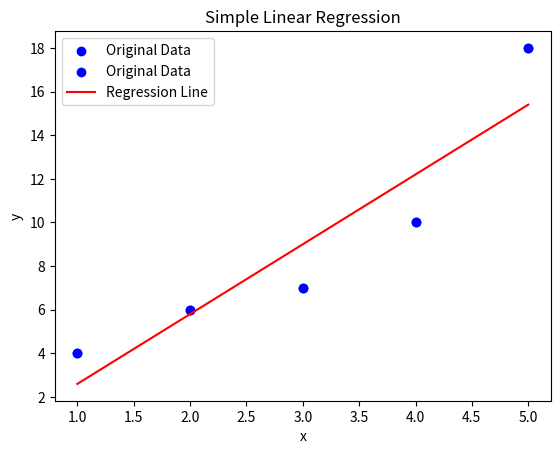

The script that saved this image:
import matplotlib.pyplot as plt
import numpy as np


def generate_data():
    """
    生成一元线性回归的示例数据
    :return: 自变量 x 和因变量 y
    """
    # 定义给定的五个点
    x = np.array([1, 2, 3, 4, 5])
    y = np.array([4, 6, 7, 10, 18])

    # 绘制原始数据点图
    plt.scatter(x, y, color='b', label='Original Data')
    plt.xlabel('x')
    plt.ylabel('y')
    plt.title('Original Data Points')
    plt.legend()
    plt.show()

    return x, y


def calculate_mean(data):
    """
    计算数据的均值
    :param data: 输入的数据数组
    :return: 数据的均值
    """
    return sum(data) / len(data)


def calculate_slope(x, y, x_mean, y_mean):
    """
    计算一元线性回归的斜率
    :param x: 自变量数组
    :param y: 因变量数组
    :param x_mean: 自变量的均值
    :param y_mean: 因变量的均值
    :return: 斜率
    """
    # 检查输入的 x 和 y 数组长度是否一致
    if len(x) != len(y):
        raise ValueError("输入的 x 和 y 数组长度必须相同。")

    # 初始化分子和分母的值为 0
    numerator = 0
    denominator = 0

    # 遍历 x 和 y 数组中的每个元素
    for i in range(len(x)):
        # 计算 x[i] 与 x_mean 的差值
        x_diff = x[i] - x_mean
        # 计算 y[i] 与 y_mean 的差值
        y_diff = y[i] - y_mean

        # 计算 (x[i] - x_mean) * (y[i] - y_mean) 并累加到分子上
        numerator += x_diff * y_diff
        # 通过乘法实现平方，计算 (x[i] - x_mean) ^2 并累加到分母上
        denominator += x_diff * x_diff

    # 检查分母是否为 0，如果为 0 则无法计算斜率，抛出异常
    if denominator == 0:
        raise ValueError("分母为 0，无法计算斜率。")

    # 返回斜率，即分子除以分母
    return numerator / denominator



def calculate_intercept(x_mean, y_mean, slope):
    """
    计算一元线性回归的截距
    :param x_mean: 自变量的均值
    :param y_mean: 因变量的均值
    :param slope: 斜率
    :return: 截距
    """
    return y_mean - slope * x_mean


def simple_linear_regression(x, y):
    """
    执行一元线性回归
    :param x: 自变量数组
    :param y: 因变量数组
    :return: 斜率和截距
    """
    x_mean = calculate_mean(x)
    y_mean = calculate_mean(y)
    slope = calculate_slope(x, y, x_mean, y_mean)
    intercept = calculate_intercept(x_mean, y_mean, slope)
    return slope, intercept


def predict(x, slope, intercept):
    """
    根据一元线性回归模型进行预测
    :param x: 自变量值
    :param slope: 斜率
    :param intercept: 截距
    :return: 预测的因变量值
    """
    return slope * x + intercept


def plot_regression_line(x, y, slope, intercept):
    """
    绘制原始数据点和回归直线
    :param x: 自变量数组
    :param y: 因变量数组
    :param slope: 斜率
    :param intercept: 截距
    """
    plt.scatter(x, y, color='b', label='Original Data')
    y_pred = predict(x, slope, intercept)
    plt.plot(x, y_pred, color='r', label='Regression Line')
    plt.xlabel('x')
    plt.ylabel('y')
    plt.title('Simple Linear Regression')
    plt.legend()
    plt.show()


def main():
    # 生成数据
    x, y = generate_data()
    # 执行线性回归
    slope, intercept = simple_linear_regression(x, y)
    print(f"斜率: {slope}")
    print(f"截距: {intercept}")
    # 绘制回归直线图
    plot_regression_line(x, y, slope, intercept)
    # 进行预测示例
    test_x = 5
    predicted_y = predict(test_x, slope, intercept)
    print(f"当 x = {test_x} 时，预测的 y 值为: {predicted_y}")


if __name__ == "__main__":
    main()